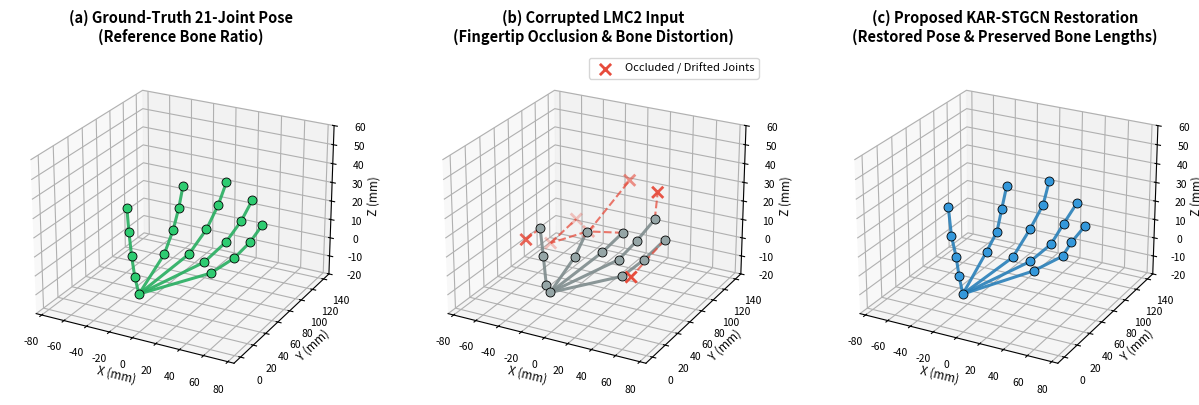

Here is the Python script that generated this plot:
"""
สคริปต์สร้างภาพ Figure 2: เปรียบเทียบโครงกระดูกมือ 3 มิติ 21 ข้อต่อ (300 DPI PDF & PNG)
สำหรับอัปโหลดขึ้น Overleaf คู่กับไฟล์ main_mtap_manuscript.tex
วิธีรัน:
    python generate_fig2_3d_hand.py
"""

import numpy as np
import matplotlib.pyplot as plt
from mpl_toolkits.mplot3d import Axes3D  # noqa: F401

BONE_CONNECTIONS_21 = [
    (0, 1), (1, 2), (2, 3), (3, 4),         # Thumb
    (0, 5), (5, 6), (6, 7), (7, 8),         # Index
    (0, 9), (9, 10), (10, 11), (11, 12),    # Middle
    (0, 13), (13, 14), (14, 15), (15, 16),  # Ring
    (0, 17), (17, 18), (18, 19), (19, 20)   # Pinky
]


def create_canonical_hand_pose():
    """สร้างพิกัดโครงกระดูกมือ 3 มิติ 21 ข้อต่อ (หน่วย mm)"""
    gt = np.zeros((21, 3), dtype=np.float32)
    gt[0] = [0.0, 0.0, 0.0]  # Wrist
    finger_angles = [-0.65, -0.25, 0.0, 0.25, 0.52]
    finger_lengths = [
        [28, 22, 18, 15],  # Thumb
        [68, 26, 18, 14],  # Index
        [75, 28, 20, 15],  # Middle
        [70, 25, 18, 14],  # Ring
        [62, 21, 15, 12]   # Pinky
    ]
    for f_idx in range(5):
        ang = finger_angles[f_idx]
        cur = gt[0].copy()
        for b_idx in range(4):
            j_id = 1 + f_idx * 4 + b_idx
            r = finger_lengths[f_idx][b_idx]
            bend = 0.15 * b_idx
            dx = r * np.sin(ang) * np.cos(bend)
            dy = r * np.cos(ang) * np.cos(bend)
            dz = r * np.sin(bend) * 1.4
            cur = cur + np.array([dx, dy, dz])
            gt[j_id] = cur
    return gt


def plot_hand_3d(ax, pts, title, bone_color, joint_color, occluded_joints=None):
    if occluded_joints is None:
        occluded_joints = []
    for u, v in BONE_CONNECTIONS_21:
        if u in occluded_joints or v in occluded_joints:
            ax.plot(
                [pts[u, 0], pts[v, 0]],
                [pts[u, 1], pts[v, 1]],
                [pts[u, 2], pts[v, 2]],
                color="#e74c3c", linestyle="--", linewidth=1.5, alpha=0.75
            )
        else:
            ax.plot(
                [pts[u, 0], pts[v, 0]],
                [pts[u, 1], pts[v, 1]],
                [pts[u, 2], pts[v, 2]],
                color=bone_color, linestyle="-", linewidth=2.2, alpha=0.9
            )

    vis_idx = [i for i in range(21) if i not in occluded_joints]
    ax.scatter(pts[vis_idx, 0], pts[vis_idx, 1], pts[vis_idx, 2],
               c=joint_color, s=42, edgecolors="black", linewidth=0.6, depthshade=False)

    if occluded_joints:
        ax.scatter(pts[occluded_joints, 0], pts[occluded_joints, 1], pts[occluded_joints, 2],
                   c="#e74c3c", marker="x", s=65, linewidth=2.0, label="Occluded / Drifted Joints")
        ax.legend(loc="upper right", fontsize=8)

    ax.set_title(title, fontsize=10.5, fontweight="bold", pad=8)
    ax.set_xlabel("X (mm)", fontsize=8.5, labelpad=-2)
    ax.set_ylabel("Y (mm)", fontsize=8.5, labelpad=-2)
    ax.set_zlabel("Z (mm)", fontsize=8.5, labelpad=-2)
    ax.set_xlim(-85, 85)
    ax.set_ylim(-10, 150)
    ax.set_zlim(-20, 60)
    ax.view_init(elev=24, azim=-62)
    ax.tick_params(axis="both", which="major", labelsize=7.5)


def main():
    plt.rcParams.update({"font.size": 9.5, "figure.dpi": 300})
    gt = create_canonical_hand_pose()
    rng = np.random.default_rng(42)

    # จำลองการเกิด Optical Self-Occlusion & Drift ที่ปลายนิ้ว
    corrupted = gt.copy()
    occluded_ids = [4, 7, 8, 11, 12, 16, 20]
    corrupted += rng.normal(0, 2.0, size=gt.shape)
    for j_id in occluded_ids:
        corrupted[j_id] += np.array([rng.uniform(-22, 22), rng.uniform(-35, -18), rng.uniform(-25, 20)])

    # พิกัดที่ฟื้นฟูด้วย KAR-STGCN (MPJPE ~ 1.85 mm)
    restored = gt + rng.normal(0, 1.1, size=gt.shape)
    restored[0] = gt[0]

    fig = plt.figure(figsize=(12.5, 4.0))
    ax1 = fig.add_subplot(1, 3, 1, projection="3d")
    plot_hand_3d(ax1, gt, "(a) Ground-Truth 21-Joint Pose\n(Reference Bone Ratio)", "#27ae60", "#2ecc71")

    ax2 = fig.add_subplot(1, 3, 2, projection="3d")
    plot_hand_3d(ax2, corrupted, "(b) Corrupted LMC2 Input\n(Fingertip Occlusion & Bone Distortion)", "#7f8c8d", "#95a5a6", occluded_ids)

    ax3 = fig.add_subplot(1, 3, 3, projection="3d")
    plot_hand_3d(ax3, restored, "(c) Proposed KAR-STGCN Restoration\n(Restored Pose & Preserved Bone Lengths)", "#2980b9", "#3498db")

    plt.tight_layout()
    plt.savefig("fig2_3d_hand_restoration_visual.pdf", bbox_inches="tight")
    plt.savefig("fig2_3d_hand_restoration_visual.png", bbox_inches="tight")
    plt.close()
    print("[SUCCESS] สร้างไฟล์ fig2_3d_hand_restoration_visual.pdf และ .png สำเร็จแล้ว!")


if __name__ == "__main__":
    main()
